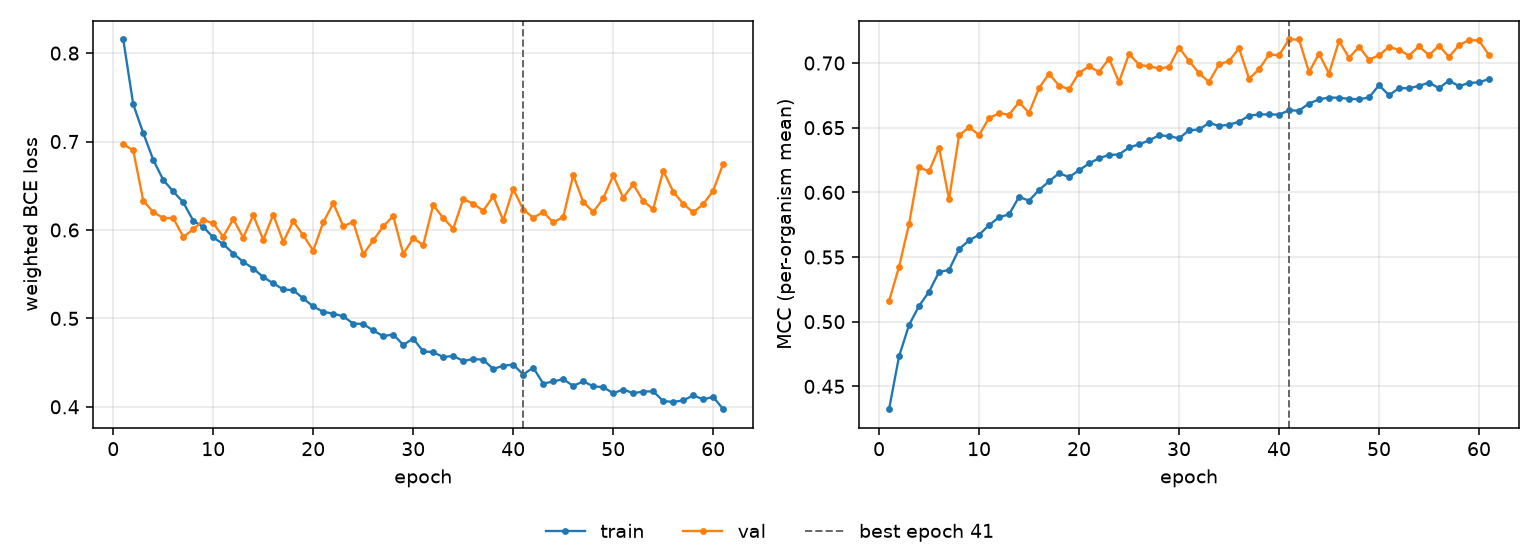

Values plotted in this chart, from the file beside it:
epoch, tr_loss, vl_loss, tr_mcc, vl_mcc, is_best
1, 0.8154, 0.6971, 0.4323, 0.5159, False
2, 0.7419, 0.6899, 0.4732, 0.5424, False
3, 0.7096, 0.633, 0.4975, 0.5755, False
4, 0.6793, 0.6201, 0.5121, 0.6193, False
5, 0.6566, 0.6135, 0.5232, 0.6162, False
6, 0.6435, 0.6135, 0.5384, 0.6346, False
7, 0.6312, 0.5923, 0.54, 0.5946, False
8, 0.6105, 0.6006, 0.5561, 0.644, False
9, 0.6035, 0.6112, 0.5628, 0.6504, False
10, 0.5915, 0.6074, 0.5672, 0.6443, False
11, 0.584, 0.5924, 0.5746, 0.6575, False
12, 0.5733, 0.6123, 0.5808, 0.6611, False
13, 0.5639, 0.5913, 0.583, 0.6601, False
14, 0.5564, 0.6167, 0.5965, 0.6697, False
15, 0.5467, 0.5889, 0.5935, 0.6615, False
16, 0.5397, 0.6174, 0.6019, 0.6806, False
17, 0.5327, 0.5865, 0.6084, 0.6918, False
18, 0.5319, 0.6099, 0.6148, 0.6825, False
19, 0.5226, 0.5939, 0.6118, 0.6798, False
20, 0.5135, 0.5766, 0.617, 0.6925, False
21, 0.5074, 0.6085, 0.6224, 0.6974, False
22, 0.5054, 0.6302, 0.6263, 0.6931, False
23, 0.5023, 0.6043, 0.6289, 0.7034, False
24, 0.4941, 0.609, 0.6293, 0.6853, False
25, 0.4937, 0.5725, 0.6347, 0.7071, False
26, 0.4863, 0.5882, 0.6371, 0.6987, False
27, 0.4799, 0.6041, 0.6401, 0.6974, False
28, 0.4818, 0.6157, 0.6441, 0.6959, False
29, 0.4701, 0.5729, 0.6435, 0.6969, False
30, 0.4771, 0.5905, 0.6418, 0.7118, False
31, 0.4626, 0.583, 0.648, 0.7016, False
32, 0.462, 0.6281, 0.6486, 0.6921, False
33, 0.4562, 0.6135, 0.6537, 0.6854, False
34, 0.4577, 0.6014, 0.6513, 0.699, False
35, 0.4517, 0.635, 0.6523, 0.7015, False
36, 0.4541, 0.6296, 0.6546, 0.7114, False
37, 0.4532, 0.6217, 0.6593, 0.6879, False
38, 0.4428, 0.6381, 0.6603, 0.6951, False
39, 0.4464, 0.611, 0.6603, 0.7066, False
40, 0.4478, 0.6463, 0.6601, 0.706, False
41, 0.4365, 0.6231, 0.6633, 0.7182, True
42, 0.4444, 0.6138, 0.6632, 0.7182, False
43, 0.4262, 0.6202, 0.6687, 0.693, False
44, 0.4286, 0.6086, 0.6719, 0.7072, False
45, 0.4313, 0.6147, 0.6733, 0.6918, False
46, 0.4236, 0.662, 0.6732, 0.7172, False
47, 0.4288, 0.6316, 0.6723, 0.704, False
48, 0.4233, 0.6203, 0.672, 0.7125, False
49, 0.4221, 0.6357, 0.6734, 0.7026, False
50, 0.4154, 0.6616, 0.6829, 0.706, False
51, 0.4195, 0.6365, 0.6751, 0.7125, False
52, 0.4155, 0.6517, 0.6806, 0.7102, False
53, 0.4172, 0.6326, 0.6805, 0.7057, False
54, 0.4175, 0.6235, 0.6823, 0.713, False
55, 0.4064, 0.667, 0.6849, 0.706, False
56, 0.4056, 0.6433, 0.6805, 0.7135, False
57, 0.4072, 0.6296, 0.6865, 0.7046, False
58, 0.413, 0.6198, 0.6821, 0.7138, False
59, 0.4084, 0.6291, 0.6846, 0.7178, False
60, 0.4112, 0.6445, 0.6851, 0.7175, False
... 1 more rows
